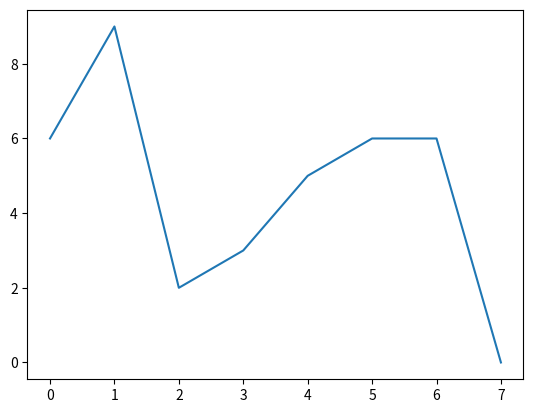

The matplotlib source for this figure:
import pandas as pd
import numpy as np
import matplotlib.pyplot as plt
"""lst = [['tom', 'reacher', 25], ['krish', 'pete', 30],
       ['nick', 'wilson', 26], ['juli', 'williams', 22]]

# Create DataFrame
df = pd.DataFrame(lst, columns=['FName', 'LName', 'Age'])
print(df['age'])

df.plot(x='key', y='value',kind='line')
df.plot(x='key', y='value',kind='area')
plt.show()"""

#x_point=np.array([0,3,4,4,3,6,7,9])
y_point=np.array([6,9,2,3,5,6,6,0])
plt.plot(y_point)
plt.show()
